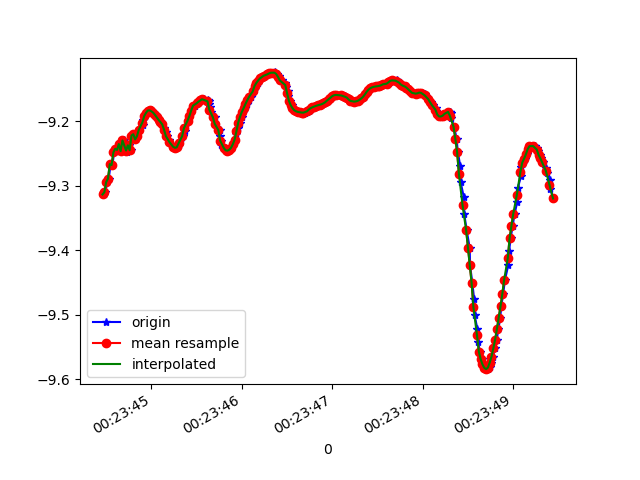

Values plotted in this chart, from the file beside it:
1618187024473, 882687434884586, -9.313374, -2.922853, 0.87064284
1618187024492, 882687454115356, -9.31, -2.94, 0.8478
1618187024510, 882687473346126, -9.294, -2.973, 0.904
1618187024529, 882687492576896, -9.289, -2.973, 0.9574
1618187024549, 882687511807666, -9.266, -2.99, 1.11
1618187024570, 882687531038436, -9.268, -2.995, 1.086
1618187024587, 882687550269206, -9.248, -3.033, 1.146
1618187024606, 882687569499976, -9.242, -3.036, 1.183
1618187024633, 882687588730746, -9.244, -3.073, 1.066
1618187024653, 882687607961516, -9.235, -3.083, 1.116
1618187024669, 882687627192286, -9.246, -3.093, 0.9917
1618187024699, 882687646423056, -9.23, -3.116, 1.07
1618187024724, 882687665653826, -9.242, -3.102, 0.9988
1618187024727, 882687684884596, -9.248, -3.109, 0.9183
1618187024755, 882687704115366, -9.237, -3.107, 1.03
1618187024774, 882687723346136, -9.245, -3.105, 0.9684
1618187024794, 882687742576906, -9.222, -3.128, 1.102
1618187024809, 882687761807676, -9.22, -3.137, 1.093
1618187024826, 882687781038446, -9.228, -3.159, 0.9505
1618187024846, 882687800269216, -9.223, -3.186, 0.906
1618187024868, 882687819499986, -9.213, -3.217, 0.8977
1618187024903, 882687838730756, -9.205, -3.243, 0.8877
1618187024905, 882687857961526, -9.198, -3.267, 0.8706
1618187024932, 882687877192296, -9.192, -3.29, 0.8504
1618187024953, 882687896423066, -9.187, -3.311, 0.8266
1618187024968, 882687915778430, -9.184, -3.325, 0.8042
1618187024971, 882687935009200, -9.183, -3.333, 0.7821
1618187024991, 882687954239970, -9.183, -3.338, 0.7586
1618187025011, 882687973470740, -9.184, -3.339, 0.7334
1618187025024, 882687992701510, -9.186, -3.338, 0.7096
1618187025046, 882688011932280, -9.19, -3.334, 0.6836
1618187025063, 882688031163050, -9.194, -3.33, 0.6525
1618187025081, 882688050393820, -9.198, -3.324, 0.6239
1618187025104, 882688069624590, -9.201, -3.319, 0.6019
1618187025122, 882688088855360, -9.205, -3.312, 0.5857
1618187025140, 882688108086130, -9.21, -3.3, 0.5732
1618187025158, 882688127316900, -9.216, -3.284, 0.5657
1618187025177, 882688146547670, -9.223, -3.266, 0.5629
1618187025200, 882688165778440, -9.229, -3.248, 0.5596
1618187025215, 882688185009210, -9.235, -3.231, 0.5586
1618187025243, 882688204239980, -9.239, -3.219, 0.5595
1618187025266, 882688223470750, -9.241, -3.214, 0.5588
1618187025281, 882688242701520, -9.24, -3.217, 0.5543
1618187025308, 882688261932290, -9.237, -3.226, 0.5501
1618187025312, 882688281163060, -9.231, -3.244, 0.5532
1618187025351, 882688300393830, -9.223, -3.266, 0.5553
1618187025374, 882688319624600, -9.214, -3.291, 0.5533
1618187025377, 882688338855370, -9.206, -3.314, 0.5485
1618187025404, 882688358086140, -9.199, -3.336, 0.5432
1618187025421, 882688377316910, -9.192, -3.356, 0.5359
1618187025441, 882688396547680, -9.186, -3.374, 0.5261
1618187025445, 882688415778450, -9.18, -3.391, 0.5134
1618187025477, 882688435009220, -9.176, -3.406, 0.5013
1618187025504, 882688454239990, -9.172, -3.417, 0.4888
1618187025522, 882688473470760, -9.169, -3.426, 0.4728
1618187025540, 882688492701530, -9.168, -3.432, 0.4511
1618187025551, 882688511932300, -9.167, -3.44, 0.4275
1618187025579, 882688531163070, -9.166, -3.445, 0.401
1618187025628, 882688550393840, -9.166, -3.447, 0.3709
1618187025632, 882688569624610, -9.168, -3.445, 0.34
1618187025634, 882688588855380, -9.172, -3.437, 0.3101
... 198 more rows
